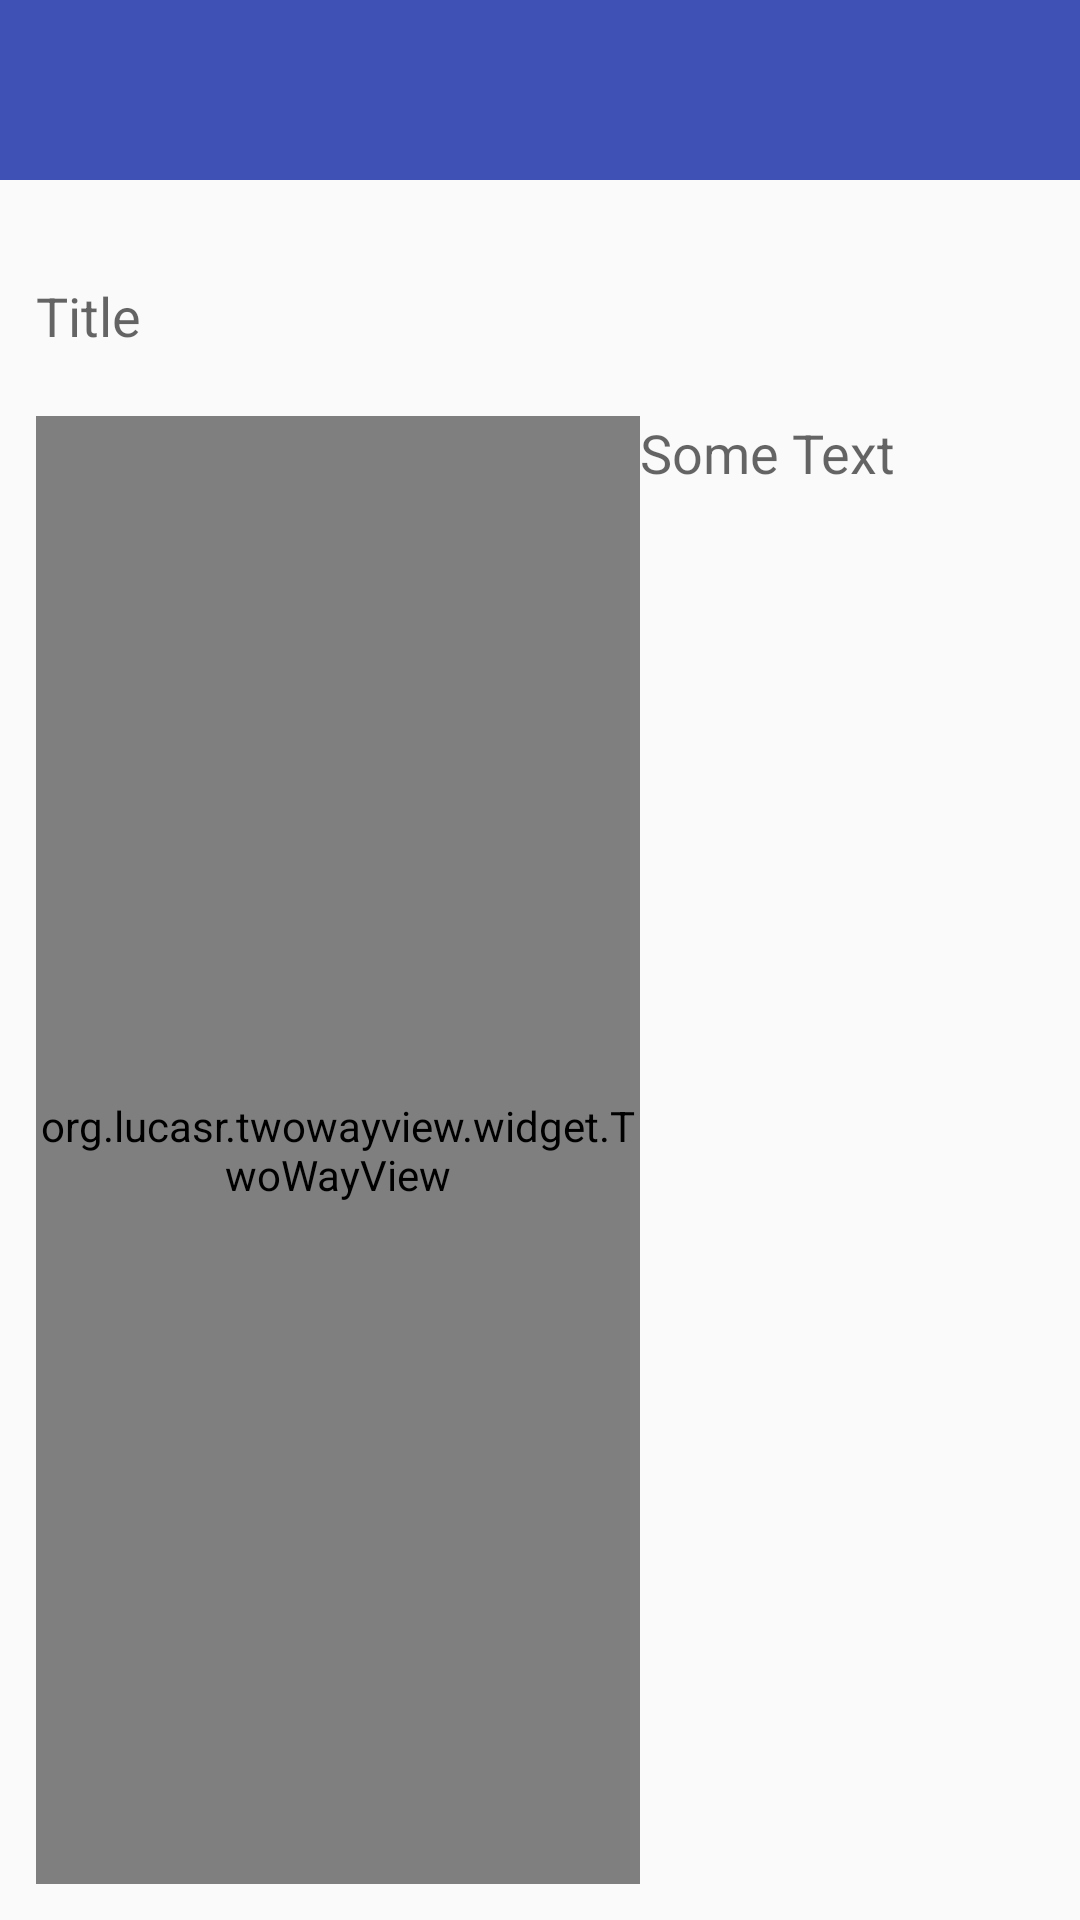

Write the Android layout XML for this screen, with the resource values it uses.
<!-- AndroidManifest.xml: application theme AppTheme -->
<!-- res/layout/container_5.xml -->
<?xml version="1.0" encoding="utf-8"?>
<LinearLayout xmlns:android="http://schemas.android.com/apk/res/android"
    xmlns:app="http://schemas.android.com/apk/res-auto"
    android:orientation="vertical" android:layout_width="match_parent"
    android:layout_height="match_parent">

    <include layout="@layout/toolbar"/>

    <LinearLayout
        android:layout_width="match_parent"
        android:layout_height="match_parent"
        android:layout_marginLeft="@dimen/activity_horizontal_margin"
        android:layout_marginRight="@dimen/activity_horizontal_margin"
        android:layout_marginBottom="@dimen/activity_vertical_margin"
        android:layout_marginTop="@dimen/activity_vertical_margin"
        android:orientation="vertical">

        <LinearLayout
            android:layout_width="match_parent"
            android:layout_height="0dp"
            android:layout_weight="1.2">

            <EditText
                android:id="@+id/post_textview_title"
                android:layout_width="match_parent"
                android:layout_height="match_parent"
                android:textSize="@dimen/size_text_title"
                android:hint="@string/title"
                android:imeOptions="actionDone"
                android:singleLine="true"
                android:background="@null"/>

        </LinearLayout>

        <LinearLayout
            android:layout_width="match_parent"
            android:layout_height="0dp"
            android:layout_weight="8.8"
            android:orientation="horizontal">

            <LinearLayout
                android:layout_width="0dp"
                android:layout_height="match_parent"
                android:layout_weight="6">

                <org.lucasr.twowayview.widget.TwoWayView
                    android:id="@+id/list"
                    android:layout_width="match_parent"
                    android:layout_height="match_parent"
                    app:twowayview_layoutManager="ListLayoutManager"/>

            </LinearLayout>

            <LinearLayout
                android:layout_width="0dp"
                android:layout_height="match_parent"
                android:layout_weight="4">

                <ScrollView
                    android:layout_width="match_parent"
                    android:layout_height="match_parent"
                    android:id="@+id/scrollView">

                    <LinearLayout
                        android:layout_width="match_parent"
                        android:layout_height="wrap_content"
                        android:orientation="vertical">

                        <EditText
                            android:id="@+id/post_textview_text"
                            android:layout_width="match_parent"
                            android:layout_height="wrap_content"
                            android:textSize="@dimen/size_text_content"
                            android:hint="@string/text"
                            android:imeOptions="actionDone"
                            android:scrollHorizontally="false"
                            android:background="@null"/>

                    </LinearLayout>
                </ScrollView>

            </LinearLayout>

        </LinearLayout>

    </LinearLayout>

</LinearLayout>
<!-- res/layout/toolbar.xml (included above) -->
<?xml version="1.0" encoding="utf-8"?>
<LinearLayout xmlns:android="http://schemas.android.com/apk/res/android"
    android:layout_width="match_parent"
    android:layout_height="@dimen/toolbar_size"
    android:orientation="vertical">
<android.support.v7.widget.Toolbar
    android:id="@+id/mtoolbar"
    android:layout_width="match_parent"
    android:layout_height="@dimen/toolbar_size"
    android:minHeight="@dimen/toolbar_size"
    android:background="@color/primary"/>

    <ProgressBar
    android:id="@+id/pb"
    style="?android:attr/progressBarStyleHorizontal"
    android:indeterminateOnly="true"
    android:layout_width="match_parent"
    android:layout_height="4dp"
    android:layout_below="@+id/mtoolbar"
    android:visibility="gone"/>
</LinearLayout>
<!-- resources referenced by this layout -->
<resources>
  <color name="primary">#3F51B5</color>
  <dimen name="activity_horizontal_margin">12dp</dimen>
  <dimen name="activity_vertical_margin">12dp</dimen>
  <dimen name="size_text_content">24sp</dimen>
  <dimen name="size_text_title">32sp</dimen>
  <dimen name="toolbar_size">60dp</dimen>
  <string name="text">Some Text</string>
  <string name="title">Title</string>
  <style name="AppTheme" parent="Theme.AppCompat.Light.NoActionBar">
          <item name="windowActionBarOverlay">true</item>
          <item name="android:windowContentOverlay">@null</item>
          <item name="drawerArrowStyle">@style/DrawerArrowStyle</item>
      </style>
  <style name="DrawerArrowStyle" parent="Widget.AppCompat.DrawerArrowToggle">
          <item name="spinBars">true</item>
          <item name="color">@android:color/white</item>
      </style>
</resources>
